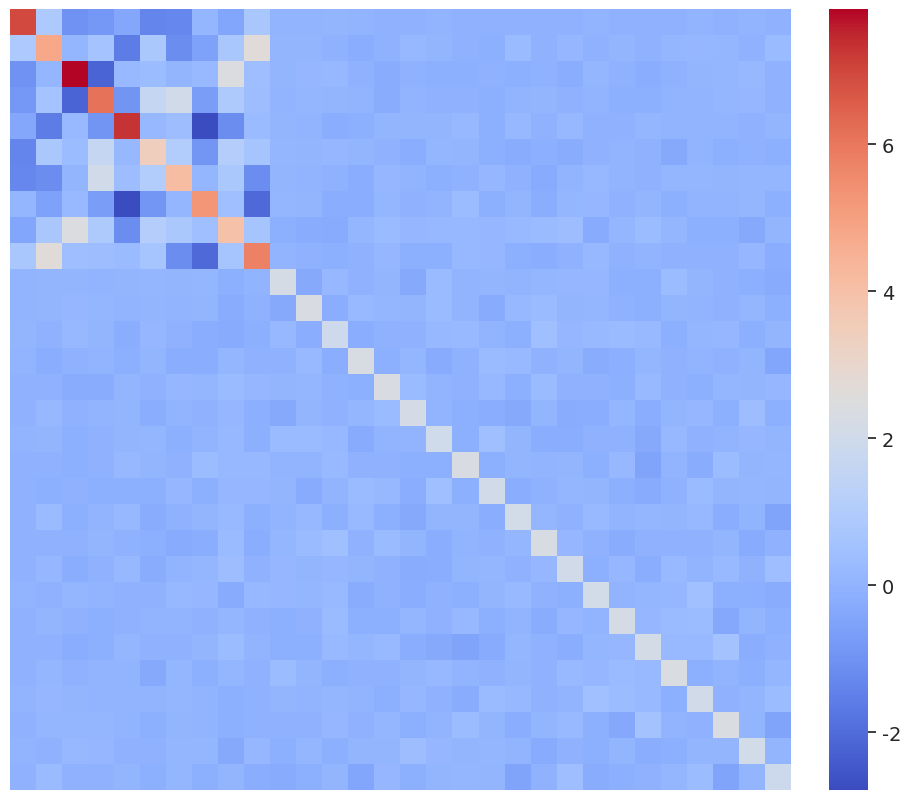

Source code (Python): (Note: this script raises an exception after producing the figure.)
### plot difference between spiked and non-spiked covariance matrix

import numpy as np
from scipy.stats import ortho_group
import matplotlib.pyplot as plt
import seaborn as sns


def gen_cluster_orth_mat(p, s, k, seed=0):
    """
    Randomly generate a p * p orthogonormal matrix with the first k columns has sparsity s
    """
    rds = np.random.RandomState(seed=seed)
    U1 = ortho_group.rvs(s, random_state=rds)[:,:k]
    insert_indices = np.arange(s, p)
    U1_zero = []
    orig_pointer = 0
    for i in range(p):
        if i in insert_indices:
            # Insert a zero row
            U1_zero.append(np.zeros(k))
        else:
            # Insert the original row
            U1_zero.append(U1[orig_pointer])
            orig_pointer += 1

    U2 = np.array(U1_zero)
    U2_comp = rds.randn(p, p - k)
    U2_comp = U2_comp - U2 @ U2.T @ U2_comp
    U2_comp, _ = np.linalg.qr(U2_comp)
    U3 = np.hstack((U2, U2_comp))
    # check the feasibility
    assert np.linalg.matrix_rank(U3) == p
    supp = np.setdiff1d(np.arange(p), insert_indices)
    return U3, supp


p = 30
s = 10
k = 5
val = 2
U, _ = gen_cluster_orth_mat(p, s, k, 0)
Pi = U[:,:k] @ U[:,:k].T

spike = False
if spike:
    es = np.ones(p) * val
else:
    es = np.random.uniform(low=1e-9, high=2 * val-1e-9, size=p)
    es = np.sort(es)[::-1]
for i in range(k):
    if i == k - 1:
        es[i] = 5
    else:
        es[i] = 10

E = np.diag(es)
Sigma = U @ E @ U.T

def plot_custom_heatmap(data_matrix):
    """
    根据输入矩阵绘制热力图，样式：红蓝双色，无标签刻度，有颜色条。
    """
    # 设置绘图风格
    sns.set_theme(style="white")

    # 调整图表大小
    plt.figure(figsize=(10, 10))

    # 使用 seaborn.heatmap 绘制热力图
    # cmap='coolwarm': 使用红蓝双色调色板
    # center=0: 确保白色中心点落在 0 值上，用于处理正负值对比
    # annot=False: 不显示单元格中的数值
    # xticklabels=False, yticklabels=False: 不显示X轴和Y轴的刻度标签
    # cbar=True: 显示颜色条

    print("Data matrix min:", data_matrix.min())
    print("Data matrix max:", data_matrix.max())

    ax = sns.heatmap(
        data_matrix,
        annot=False,
        xticklabels=False,
        yticklabels=False,
        cbar=True,
        cmap='coolwarm', 
        linewidths=0, # 无单元格边框
        vmin=data_matrix.min(), # 确保颜色条从数据的最小值开始
        vmax=data_matrix.max(), # 确保颜色条到数据的最大值结束
        square=True,
        cbar_kws={'shrink': 0.81, 'pad': 0.04}
    )

    # 调整颜色条的标签大小，使其更美观
    cbar = ax.collections[0].colorbar
    cbar.ax.tick_params(labelsize=14)

    plt.tight_layout()
    if spike:
        plt.savefig("record/heatmap/spike_cov_heatmap.eps", format='eps')
    else:
        plt.savefig("record/heatmap/non-spike_cov_heatmap.eps", format='eps')

# 2. 调用函数绘图
plot_custom_heatmap(Sigma)
